Run: headless pygame with SDL's dummy video driver; simulated clock (each Clock.tick advances the game by its frame time, no real sleeping); random seed 0; keys injected as events and as key.get_pressed() state; no mouse input.
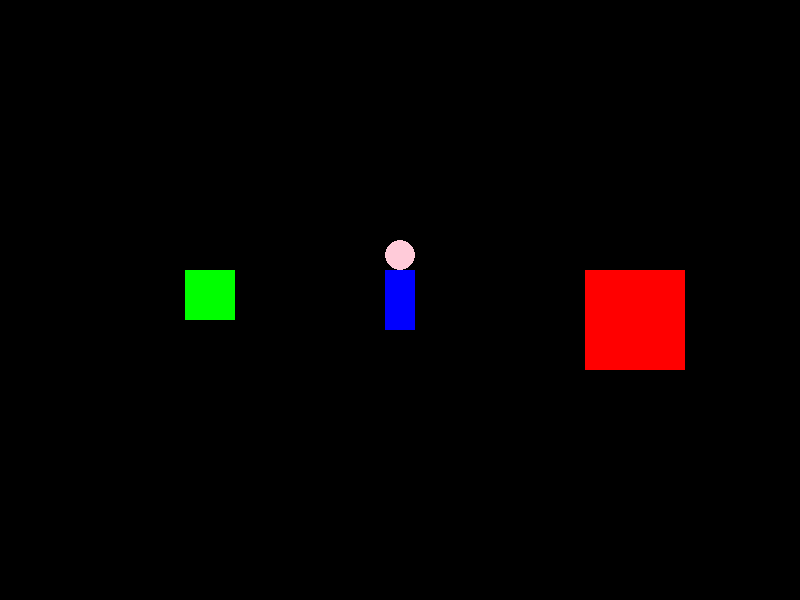
Frame 1 of 4 · flips 1–60 · no input
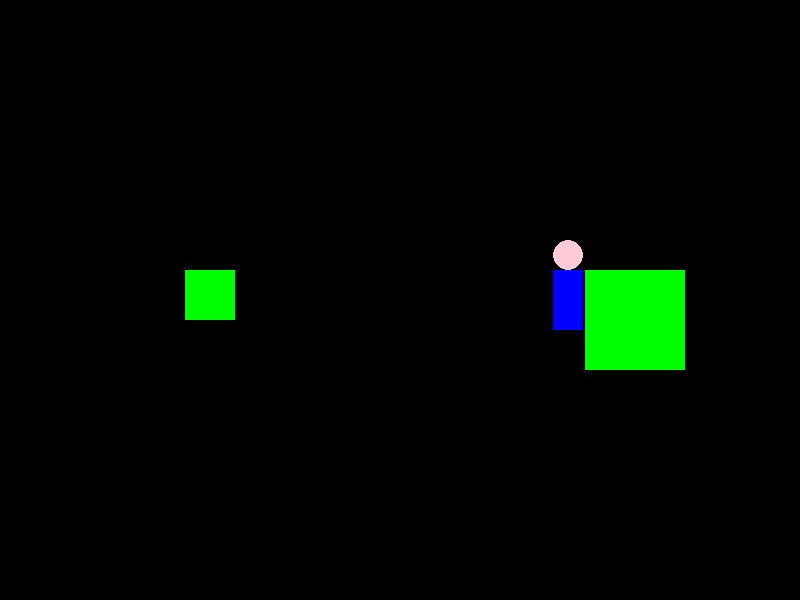
Frame 2 of 4 · flips 61–180 · tapped SPACE, RETURN · held RIGHT (→), D
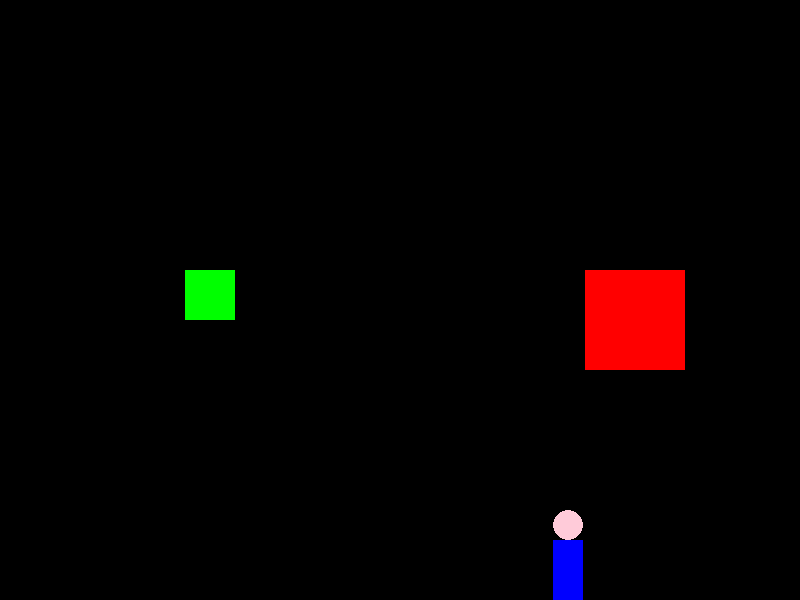
Frame 3 of 4 · flips 181–300 · held DOWN (↓), S
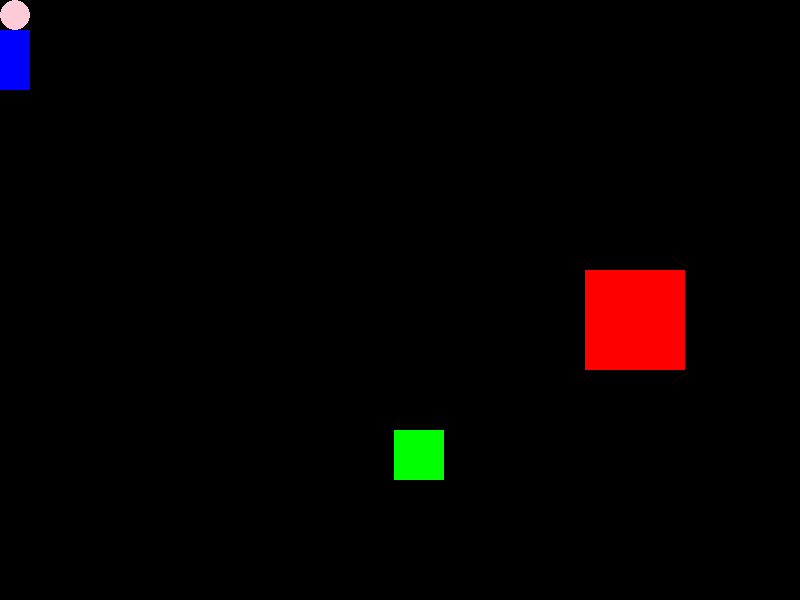
Frame 4 of 4 · flips 301–420 · held LEFT (←), A, UP (↑), W

The pygame program that drew these frames:

import pygame
import sys
from random import randint

pygame.init()
tela = pygame.display.set_mode((800, 600))
pygame.display.set_caption('Aula 4')
clock = pygame.time.Clock()
# cores
preto = (0, 0, 0)
azul = (0, 0, 255)
rosa_claro = (255, 203, 217)
vermelho = (255, 0, 0)
verde = (0, 255, 0)
# player
velocidade = 7
l_player = 30
h_player = 60
raio_player = l_player / 2
x_player = (800 - l_player) / 2
y_player = (600 - h_player) / 2
# inimigo
l_inimigo = 100
h_inimigo = 100
cor_inimigo = vermelho
x_inimigo = x_player + 200
y_inimigo = y_player
# objeto
l_objeto = 50
h_objeto = 50
x_objeto = x_player - 200
y_objeto = y_player
cor_objeto = verde

while True:
    # eventos
    for evento in pygame.event.get():
        if evento.type == pygame.QUIT:
            pygame.quit()
            sys.exit()
    
    # lógica 
    # salvando posição antiga
    x_anterior_player = x_player
    y_anterior_player = y_player
    # movimento do player
    teclas = pygame.key.get_pressed()
    if teclas[pygame.K_w]:
        y_player -= velocidade
    if teclas[pygame.K_a]:
        x_player -= velocidade
    if teclas[pygame.K_s]:
        y_player += velocidade
    if teclas[pygame.K_d]:
        x_player += velocidade
    # impedindo o player de sair da tela
    if x_player < 0:
        x_player = 0
    if x_player > 800 - l_player:
        x_player = 800 - l_player
    if y_player < 2 * raio_player:
        y_player = 2 * raio_player
    if y_player > 600 - h_player:
        y_player = 600 - h_player  
    # definindo colisao
    player_colisao = pygame.Rect(x_player, y_player - 2 * raio_player, l_player, h_player + 2 * raio_player)
    inimigo_colisao = pygame.Rect(x_inimigo, y_inimigo, l_inimigo, h_inimigo)
    objeto_colisao = pygame.Rect(x_objeto, y_objeto, l_objeto, h_objeto)
    # açao colisao
    cor_inimigo = vermelho
    if player_colisao.colliderect(inimigo_colisao):
        x_player = x_anterior_player
        y_player = y_anterior_player
        cor_inimigo = verde
    if player_colisao.colliderect(objeto_colisao):
        x_objeto = randint(0, 800 - l_objeto)
        y_objeto = randint(0, 600 - h_objeto)
    
    # desenho
    tela.fill(preto)
    pygame.draw.rect(tela, cor_inimigo, (x_inimigo, y_inimigo, l_inimigo, h_inimigo))
    pygame.draw.rect(tela, cor_objeto, (x_objeto, y_objeto, l_objeto, h_objeto))
    pygame.draw.rect(tela, azul, (x_player, y_player, l_player, h_player))
    pygame.draw.circle(tela, rosa_claro, (x_player + raio_player, y_player - raio_player), raio_player)

    # atualização
    pygame.display.update()

    # travar fps
    clock.tick(60)
